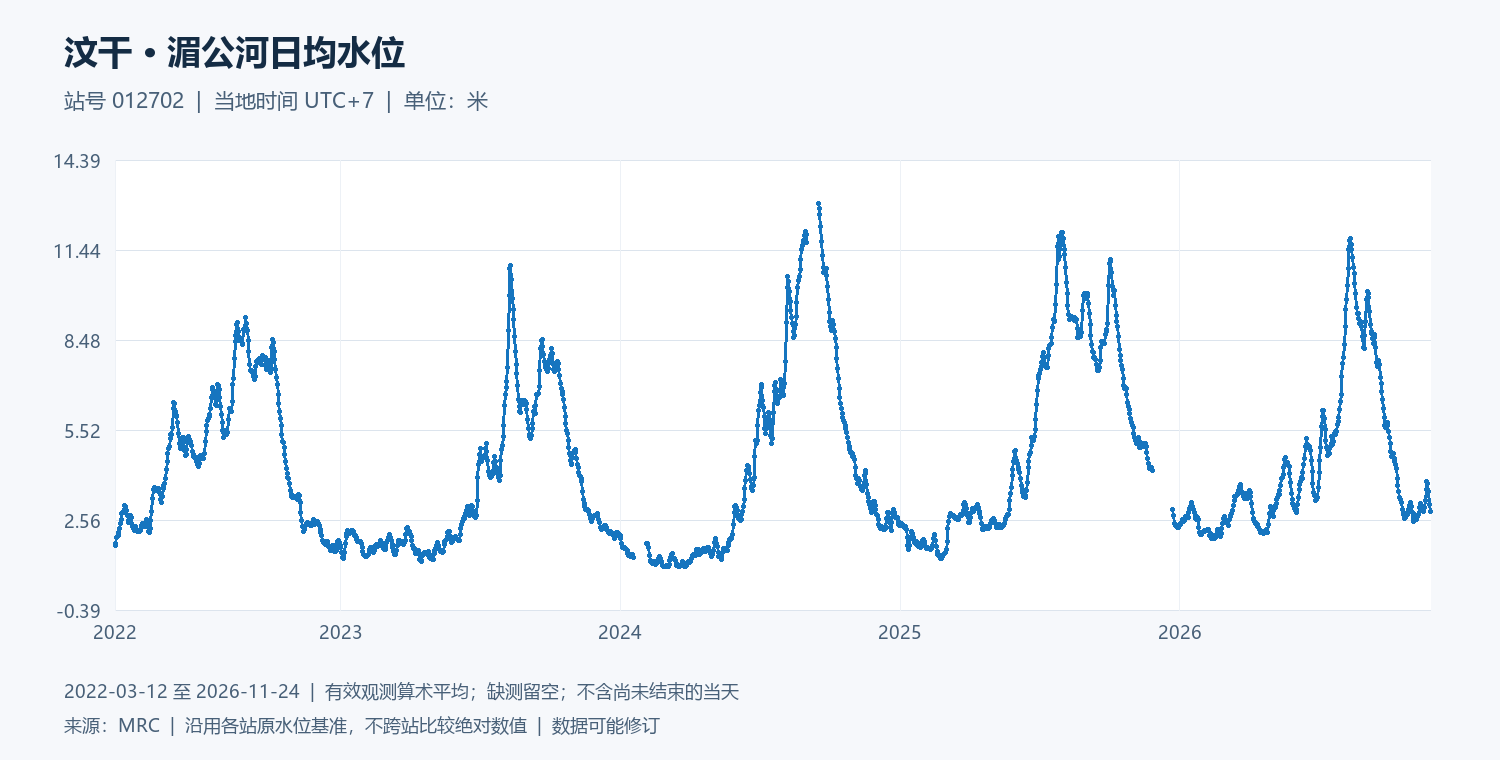

Values plotted in this chart, from the file beside it:
date, water_level_m
2022-03-12, 1.712
2022-03-13, 1.806
2022-03-14, 1.975
2022-03-15, 2.033
2022-03-16, 2.064
2022-03-17, 2.152
2022-03-18, 2.29
2022-03-19, 2.443
2022-03-20, 2.585
2022-03-21, 2.768
2022-03-22, 2.821
2022-03-23, 2.816
2022-03-24, 2.906
2022-03-25, 3.056
2022-03-26, 2.994
2022-03-27, 2.887
2022-03-28, 2.701
2022-03-29, 2.562
2022-03-30, 2.489
2022-03-31, 2.576
2022-04-01, 2.701
2022-04-02, 2.648
2022-04-03, 2.457
2022-04-04, 2.34
2022-04-05, 2.288
2022-04-06, 2.223
2022-04-07, 2.335
2022-04-08, 2.36
2022-04-09, 2.247
2022-04-10, 2.222
2022-04-11, 2.173
2022-04-12, 2.186
2022-04-13, 2.2
2022-04-14, 2.215
2022-04-15, 2.308
2022-04-16, 2.381
2022-04-17, 2.464
2022-04-18, 2.428
2022-04-19, 2.38
2022-04-20, 2.351
2022-04-21, 2.446
2022-04-22, 2.581
2022-04-23, 2.535
2022-04-24, 2.367
2022-04-25, 2.171
2022-04-26, 2.165
2022-04-27, 2.274
2022-04-28, 2.537
2022-04-29, 2.859
2022-04-30, 3.284
2022-05-01, 3.559
2022-05-02, 3.635
2022-05-03, 3.641
2022-05-04, 3.579
2022-05-05, 3.54
2022-05-06, 3.548
2022-05-07, 3.581
2022-05-08, 3.593
2022-05-09, 3.484
2022-05-10, 3.391
... 1,659 more rows
